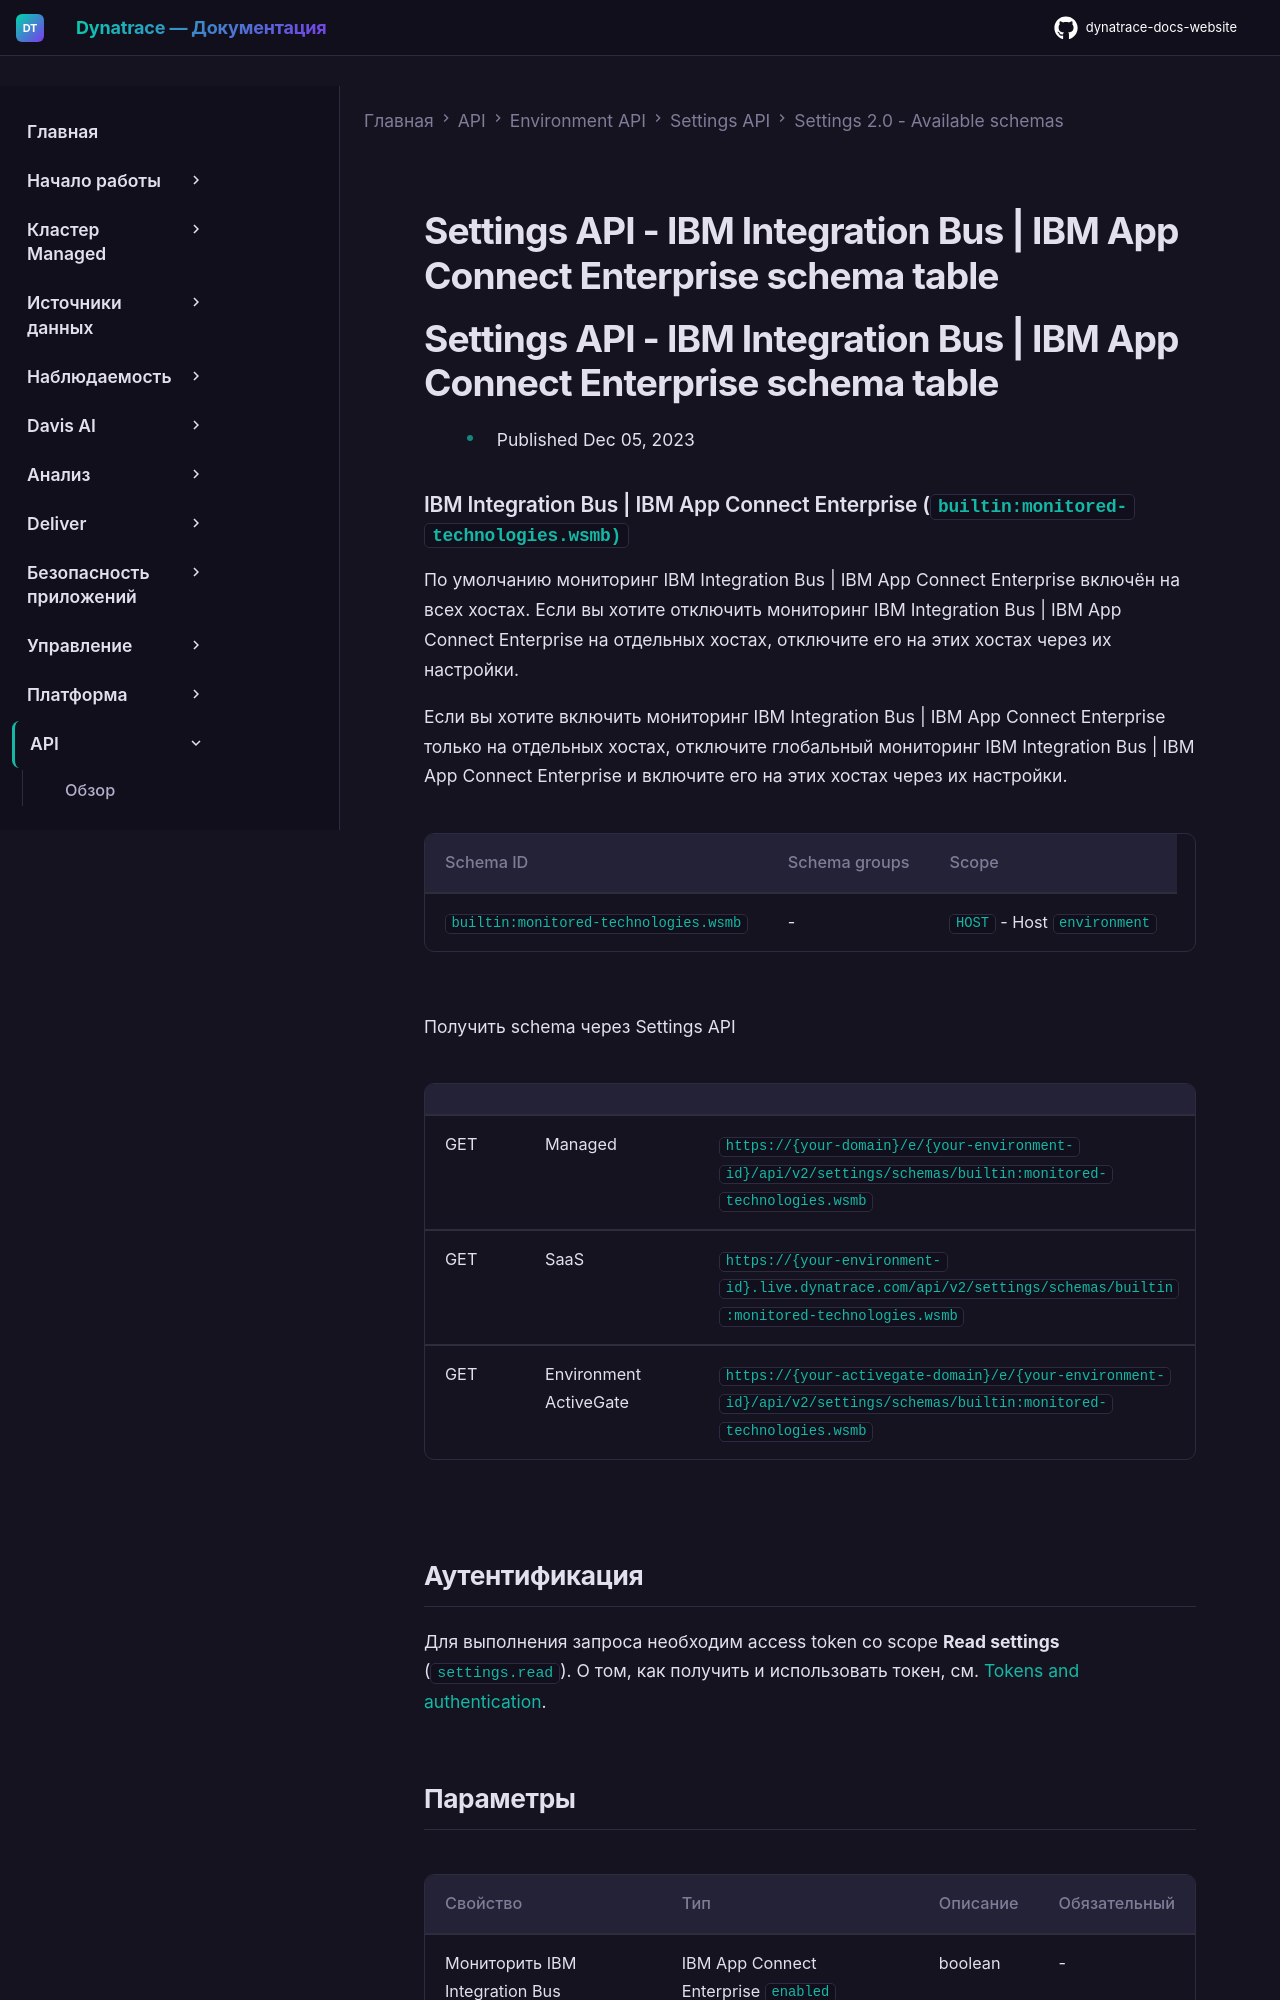

repository: Yerkebulan-Ardabayev/dynatrace-docs-website · page: managed-ru/dynatrace-api/environment-api/settings/schemas/builtin-monitored-technologies-wsmb/index.html · generator: mkdocs

---
title: Settings API - IBM Integration Bus | IBM App Connect Enterprise schema table
source: https://docs.dynatrace.com/managed/dynatrace-api/environment-api/settings/schemas/builtin-monitored-technologies-wsmb
scraped: 2026-05-12T11:46:19.086330
---

# Settings API - IBM Integration Bus | IBM App Connect Enterprise schema table

# Settings API - IBM Integration Bus | IBM App Connect Enterprise schema table

* Published Dec 05, 2023

### IBM Integration Bus | IBM App Connect Enterprise (`builtin:monitored-technologies.wsmb)`

По умолчанию мониторинг IBM Integration Bus | IBM App Connect Enterprise включён на всех хостах. Если вы хотите отключить мониторинг IBM Integration Bus | IBM App Connect Enterprise на отдельных хостах, отключите его на этих хостах через их настройки.

Если вы хотите включить мониторинг IBM Integration Bus | IBM App Connect Enterprise только на отдельных хостах, отключите глобальный мониторинг IBM Integration Bus | IBM App Connect Enterprise и включите его на этих хостах через их настройки.

| Schema ID | Schema groups | Scope |
| --- | --- | --- |
| `builtin:monitored-technologies.wsmb` | - | `HOST` - Host  `environment` |

Получить schema через Settings API

|  |  |  |
| --- | --- | --- |
| GET | Managed | `https://{your-domain}/e/{your-environment-id}/api/v2/settings/schemas/builtin:monitored-technologies.wsmb` |
| GET | SaaS | `https://{your-environment-id}.live.dynatrace.com/api/v2/settings/schemas/builtin:monitored-technologies.wsmb` |
| GET | Environment ActiveGate | `https://{your-activegate-domain}/e/{your-environment-id}/api/v2/settings/schemas/builtin:monitored-technologies.wsmb` |

## Аутентификация

Для выполнения запроса необходим access token со scope **Read settings** (`settings.read`). О том, как получить и использовать токен, см. [Tokens and authentication](/managed/discover-dynatrace/references/dynatrace-api/basics/dynatrace-api-authentication).
